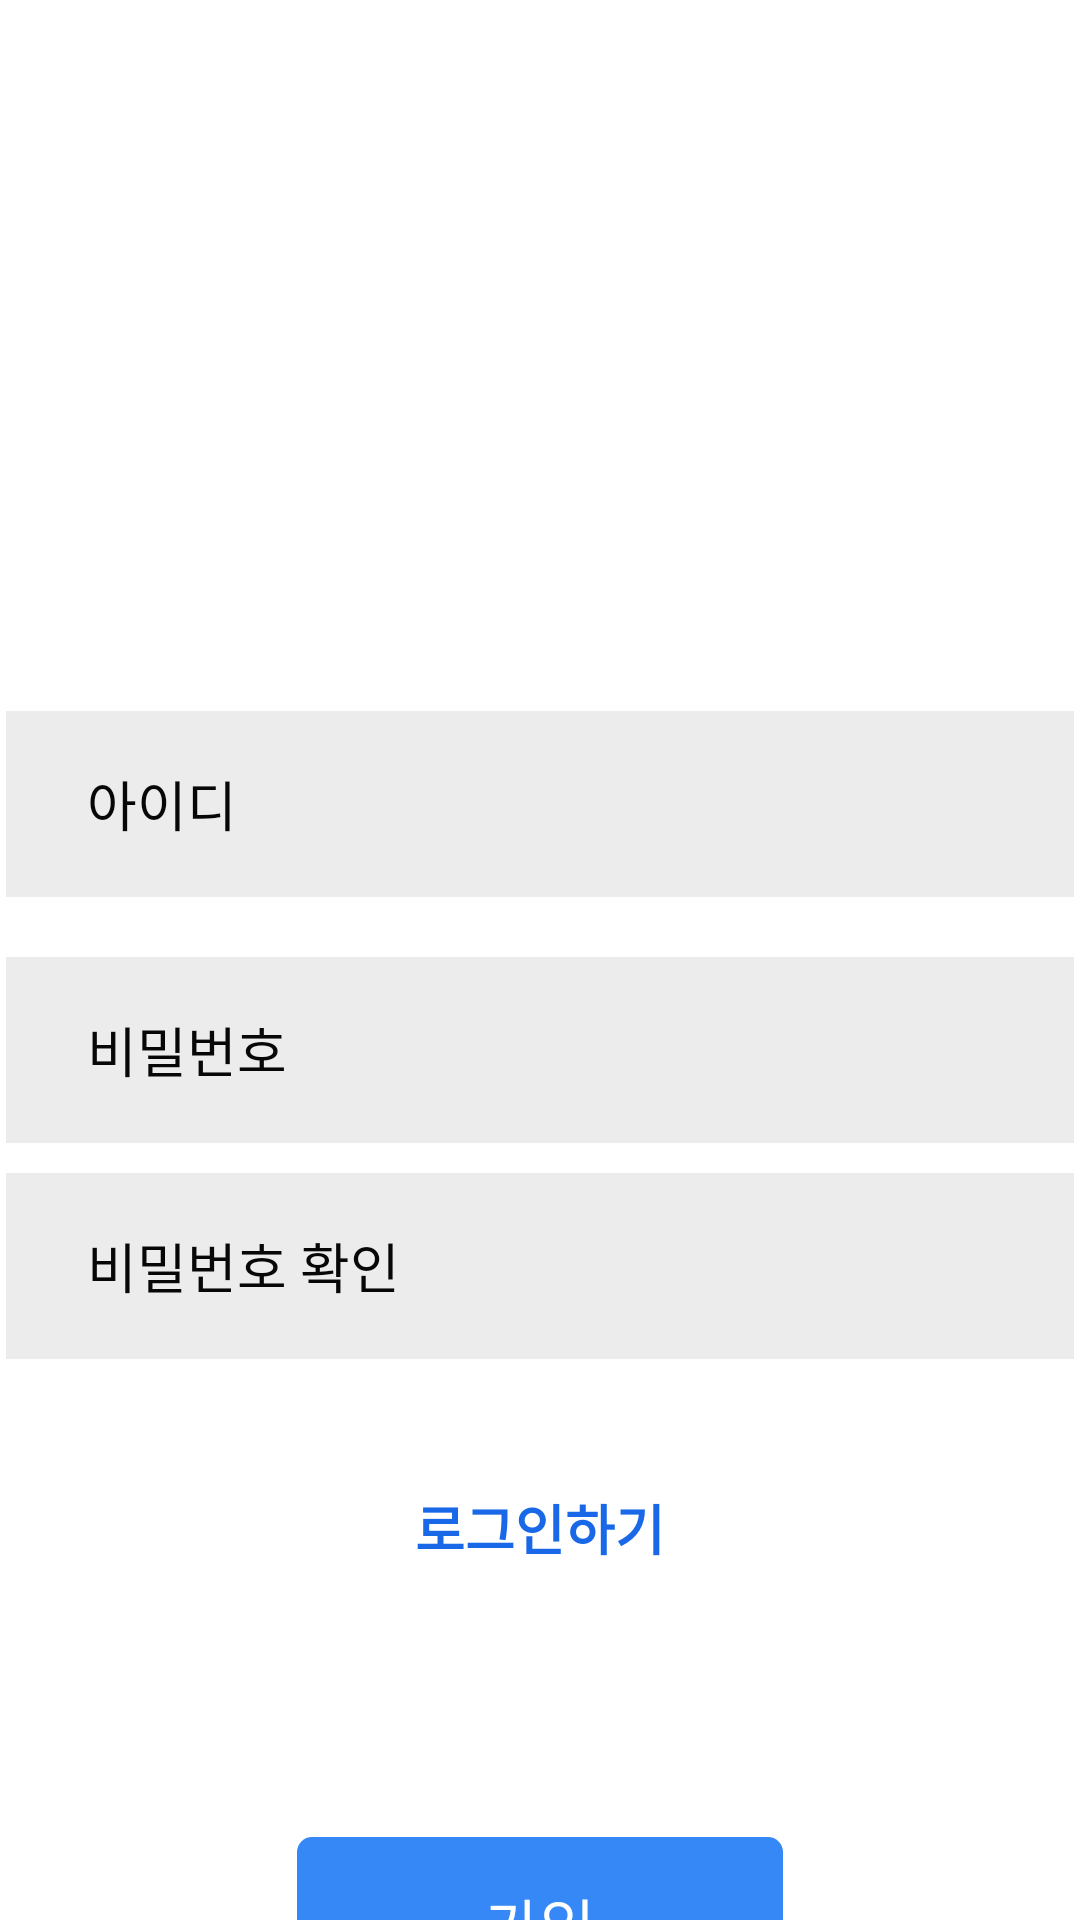

Android layout source for this screen:
<!-- AndroidManifest.xml: application theme Theme.InstaJoin -->
<!-- res/layout/activity_insta_join.xml -->
<?xml version="1.0" encoding="utf-8"?>
<androidx.appcompat.widget.LinearLayoutCompat xmlns:android="http://schemas.android.com/apk/res/android"
    xmlns:app="http://schemas.android.com/apk/res-auto"
    xmlns:tools="http://schemas.android.com/tools"
    android:layout_width="match_parent"
    android:layout_height="match_parent"
    android:gravity="center_horizontal"
    android:orientation="vertical"
    tools:context=".InstaLoginActivity">

    <ImageView
        android:layout_width="196dp"
        android:layout_height="43dp"
        android:layout_marginTop="90dp"
        android:layout_marginBottom="104dp"
        android:src="@drawable/logo_outstagram" />

    <androidx.appcompat.widget.LinearLayoutCompat
        android:layout_width="match_parent"
        android:layout_height="wrap_content"
        android:gravity="center_horizontal"
        android:orientation="vertical">

        <EditText
            android:id="@+id/id_input"
            android:layout_width="356dp"
            android:layout_height="62dp"
            android:layout_marginBottom="20dp"
            android:background="@drawable/insta_input_bg"
            android:hint="아이디"
            android:inputType="text"
            android:paddingLeft="27dp"
            android:textColorHint="#070707"
            android:textSize="18dp" />

        <EditText
            android:id="@+id/pw_input1"
            android:layout_width="356dp"
            android:layout_height="62dp"
            android:layout_marginBottom="10dp"
            android:background="@drawable/insta_input_bg"
            android:hint="비밀번호"
            android:inputType="textPassword"
            android:paddingLeft="27dp"
            android:textColorHint="#070707"
            android:textSize="18dp" />

        <EditText
            android:id="@+id/pw_input2"
            android:layout_width="356dp"
            android:layout_height="62dp"
            android:background="@drawable/insta_input_bg"
            android:hint="비밀번호 확인"
            android:inputType="textPassword"
            android:paddingLeft="27dp"
            android:textColorHint="#070707"
            android:textSize="18dp" />
    </androidx.appcompat.widget.LinearLayoutCompat>

    <TextView
        android:id="@+id/insta_login"
        android:layout_width="wrap_content"
        android:layout_height="wrap_content"
        android:layout_marginTop="43dp"
        android:layout_marginBottom="90dp"
        android:text="로그인하기"
        android:textColor="#1868e8"
        android:textSize="18dp"
        android:textStyle="bold" />

    <TextView
        android:id="@+id/join_btn"
        android:layout_width="162dp"
        android:layout_height="58dp"
        android:background="@drawable/insta_login"
        android:gravity="center"
        android:text="가입"
        android:textColor="@color/white"
        android:textSize="20dp" />

</androidx.appcompat.widget.LinearLayoutCompat>
<!-- resources referenced by this layout -->
<resources>
  <!-- drawable insta_input_bg (drawable) -->
  <?xml version="1.0" encoding="utf-8"?>
  <shape xmlns:android="http://schemas.android.com/apk/res/android"
      android:shape="rectangle">
  
      <solid android:color="#ECECEC"/>
  
  </shape>
  <!-- drawable insta_login (drawable) -->
  <?xml version="1.0" encoding="utf-8"?>
  <shape xmlns:android="http://schemas.android.com/apk/res/android"
      android:shape="rectangle">
  
      <solid android:color="#3688f7" />
  
      <corners android:radius="5dp" />
  </shape>
  <style name="Theme.InstaJoin" parent="Theme.MaterialComponents.DayNight.DarkActionBar">
  
          <item name="windowNoTitle">true</item>
          
          <item name="colorPrimary">@color/purple_500</item>
          <item name="colorPrimaryVariant">@color/purple_700</item>
          <item name="colorOnPrimary">@color/white</item>
          
          <item name="colorSecondary">@color/teal_200</item>
          <item name="colorSecondaryVariant">@color/teal_700</item>
          <item name="colorOnSecondary">@color/black</item>
          
          <item name="android:statusBarColor" tools:targetApi="l">?attr/colorPrimaryVariant</item>
          
      </style>
  <!-- not gathered from this repository: default colours our renderer supplied (Android Studio template values) -->
  <color name="purple_500">#FF6200EE</color>
  <color name="purple_700">#FF3700B3</color>
  <color name="teal_200">#FF03DAC5</color>
  <color name="teal_700">#FF018786</color>
  <color name="black">#FF000000</color>
  <color name="white">#FFFFFFFF</color>
</resources>
